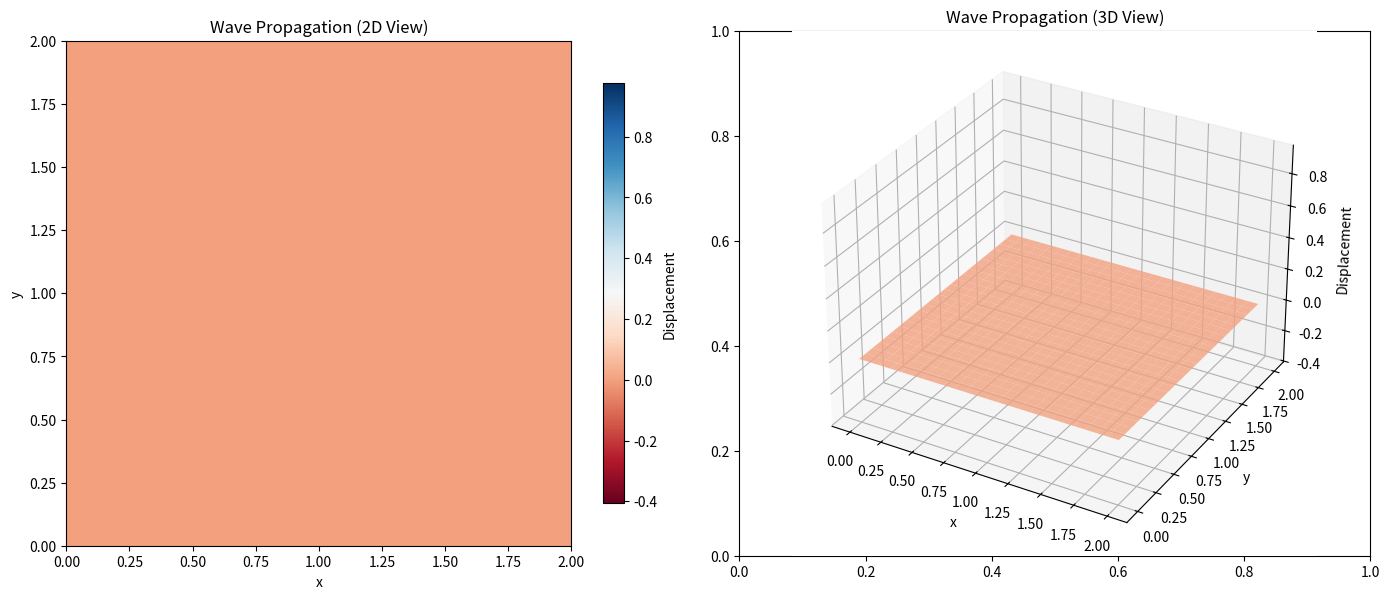
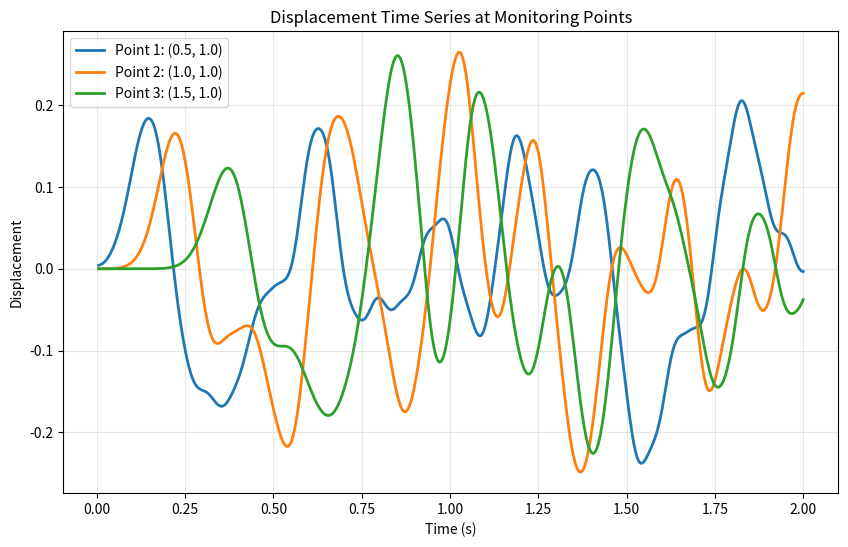

Write Python code to recreate these figures, in order.
import numpy as np
import matplotlib.pyplot as plt
import matplotlib.animation as animation
from matplotlib.colors import LinearSegmentedColormap
from scipy.sparse import csc_matrix, linalg
from scipy.spatial import Delaunay
import time

class WaveSimulator2D:
    """
    Simulator gelombang 2D menggunakan FEM untuk diskretisasi ruang
    dan time-stepping eksplisit (Leapfrog scheme)
    
    Menyelesaikan: ∂²u/∂t² = c²∇²u
    """
    
    def __init__(self, Lx=2.0, Ly=2.0, nx=30, ny=30, c=1.0, dt=0.01):
        """
        Parameter:
        - Lx, Ly: dimensi domain
        - nx, ny: jumlah titik grid
        - c: kecepatan gelombang
        - dt: time step
        """
        self.Lx, self.Ly = Lx, Ly
        self.nx, self.ny = nx, ny
        self.c = c
        self.dt = dt
        
        # Buat mesh triangular
        self.create_mesh()
        
        # Hitung matriks FEM
        self.assemble_matrices()
        
        # Inisialisasi variabel waktu
        self.t = 0.0
        self.time_history = []
        self.displacement_history = []
        
    def create_mesh(self):
        """Membuat mesh triangular untuk FEM"""
        # Grid points
        x = np.linspace(0, self.Lx, self.nx)
        y = np.linspace(0, self.Ly, self.ny)
        X, Y = np.meshgrid(x, y)
        
        # Flatten untuk triangulasi
        points = np.column_stack([X.flatten(), Y.flatten()])
        
        # Delaunay triangulation
        self.tri = Delaunay(points)
        self.points = points
        self.n_nodes = len(points)
        
        # Identifikasi boundary nodes untuk kondisi batas Dirichlet
        self.boundary_nodes = self.find_boundary_nodes()
        
    def find_boundary_nodes(self):
        """Menemukan node pada boundary"""
        boundary = []
        for i, (x, y) in enumerate(self.points):
            if (abs(x) < 1e-10 or abs(x - self.Lx) < 1e-10 or 
                abs(y) < 1e-10 or abs(y - self.Ly) < 1e-10):
                boundary.append(i)
        return np.array(boundary)
    
    def assemble_matrices(self):
        """Assembling matriks massa dan kekakuan untuk FEM"""
        print("Assembling FEM matrices...")
        
        n = self.n_nodes
        M = np.zeros((n, n))  # Mass matrix
        K = np.zeros((n, n))  # Stiffness matrix
        
        # Loop melalui setiap elemen triangular
        for element in self.tri.simplices:
            # Koordinat titik elemen
            coords = self.points[element]
            
            # Hitung matriks elemen lokal
            Me, Ke = self.element_matrices(coords)
            
            # Assembly ke matriks global
            for i in range(3):
                for j in range(3):
                    M[element[i], element[j]] += Me[i, j]
                    K[element[i], element[j]] += Ke[i, j]
        
        # Convert ke sparse matrix untuk efisiensi
        self.M = csc_matrix(M)
        self.K = csc_matrix(K)
        
        # Inverse mass matrix untuk explicit time stepping
        M_diag = np.array(M.diagonal())
        # Lumped mass matrix (diagonal)
        self.M_inv = 1.0 / M_diag
        
    def element_matrices(self, coords):
        """Hitung matriks massa dan kekakuan elemen triangular"""
        # Koordinat nodes elemen
        x1, y1 = coords[0]
        x2, y2 = coords[1] 
        x3, y3 = coords[2]
        
        # Area elemen
        area = 0.5 * abs((x2-x1)*(y3-y1) - (x3-x1)*(y2-y1))
        
        # Mass matrix elemen (consistent)
        Me = (area/12.0) * np.array([[2, 1, 1],
                                     [1, 2, 1],
                                     [1, 1, 2]])
        
        # Gradien shape functions
        b1 = y2 - y3
        b2 = y3 - y1  
        b3 = y1 - y2
        c1 = x3 - x2
        c2 = x1 - x3
        c3 = x2 - x1
        
        # Stiffness matrix elemen
        B = np.array([[b1, b2, b3],
                      [c1, c2, c3]]) / (2*area)
        
        Ke = area * np.dot(B.T, B)
        
        return Me, Ke
    
    def set_initial_conditions(self, u0_func, v0_func=None):
        """Set kondisi awal"""
        # Displacement awal
        self.u_prev = np.zeros(self.n_nodes)
        self.u_curr = np.zeros(self.n_nodes)
        
        for i, (x, y) in enumerate(self.points):
            self.u_curr[i] = u0_func(x, y)
        
        # Velocity awal
        if v0_func is not None:
            v0 = np.zeros(self.n_nodes)
            for i, (x, y) in enumerate(self.points):
                v0[i] = v0_func(x, y)
            # Backward Euler untuk step pertama
            self.u_prev = self.u_curr - self.dt * v0
        else:
            self.u_prev = self.u_curr.copy()
        
        # Apply boundary conditions
        self.apply_boundary_conditions()
        
    def apply_boundary_conditions(self):
        """Apply kondisi batas Dirichlet (u = 0 pada boundary)"""
        self.u_curr[self.boundary_nodes] = 0.0
        self.u_prev[self.boundary_nodes] = 0.0
    
    def time_step(self):
        """Satu langkah time stepping menggunakan Leapfrog scheme"""
        # Leapfrog: u^{n+1} = 2u^n - u^{n-1} + dt²c²M⁻¹Ku^n
        
        # Hitung gaya internal
        f_internal = -self.c**2 * self.K.dot(self.u_curr)
        
        # Time stepping
        u_next = (2.0 * self.u_curr - self.u_prev + 
                 self.dt**2 * self.M_inv * f_internal)
        
        # Apply boundary conditions
        u_next[self.boundary_nodes] = 0.0
        
        # Update
        self.u_prev = self.u_curr.copy()
        self.u_curr = u_next.copy()
        self.t += self.dt
        
        # Store history
        self.time_history.append(self.t)
        self.displacement_history.append(self.u_curr.copy())
    
    def simulate(self, T_final, save_interval=10):
        """Jalankan simulasi hingga waktu T_final"""
        print(f"Running simulation for {T_final:.2f} seconds...")
        
        n_steps = int(T_final / self.dt)
        
        for step in range(n_steps):
            self.time_step()
            
            if step % save_interval == 0:
                progress = (step + 1) / n_steps * 100
                print(f"Progress: {progress:.1f}%")
        
        print("Simulation completed!")
    
    def animate_wave(self, figsize=(12, 5), interval=50, colormap='RdBu'):
        """Buat animasi gelombang"""
        fig, (ax1, ax2) = plt.subplots(1, 2, figsize=figsize)
        
        # Setup colormap
        if isinstance(colormap, str):
            cmap = plt.cm.get_cmap(colormap)
        else:
            cmap = colormap
        
        # Rekonstruksi grid untuk plotting
        x = np.linspace(0, self.Lx, self.nx)
        y = np.linspace(0, self.Ly, self.ny)
        X, Y = np.meshgrid(x, y)
        
        # Find data range untuk colorbar
        all_data = np.concatenate(self.displacement_history)
        vmin, vmax = np.min(all_data), np.max(all_data)
        
        # Plot 1: Heatmap
        im1 = ax1.imshow(np.zeros((self.ny, self.nx)), 
                        extent=[0, self.Lx, 0, self.Ly],
                        vmin=vmin, vmax=vmax, cmap=cmap, 
                        origin='lower', animated=True)
        ax1.set_title('Wave Propagation (2D View)')
        ax1.set_xlabel('x')
        ax1.set_ylabel('y')
        
        # Plot 2: 3D surface
        ax2 = fig.add_subplot(122, projection='3d')
        surf = ax2.plot_surface(X, Y, np.zeros_like(X), 
                               cmap=cmap, vmin=vmin, vmax=vmax,
                               alpha=0.8, linewidth=0, antialiased=True)
        ax2.set_title('Wave Propagation (3D View)')
        ax2.set_xlabel('x')
        ax2.set_ylabel('y')
        ax2.set_zlabel('Displacement')
        ax2.set_zlim(vmin, vmax)
        
        # Colorbar
        cbar = plt.colorbar(im1, ax=ax1, shrink=0.8)
        cbar.set_label('Displacement')
        
        # Time text
        time_text = ax1.text(0.02, 0.95, '', transform=ax1.transAxes, 
                            bbox=dict(boxstyle='round', facecolor='white', alpha=0.8))
        
        def animate(frame):
            if frame < len(self.displacement_history):
                u = self.displacement_history[frame]
                t = self.time_history[frame]
                
                # Interpolasi data ke grid regular
                Z = self.interpolate_to_grid(u, X, Y)
                
                # Update 2D plot
                im1.set_array(Z)
                
                # Update 3D plot
                ax2.clear()
                ax2.plot_surface(X, Y, Z, cmap=cmap, vmin=vmin, vmax=vmax,
                               alpha=0.8, linewidth=0, antialiased=True)
                ax2.set_title(f'Wave Propagation (3D View) - t={t:.3f}s')
                ax2.set_xlabel('x')
                ax2.set_ylabel('y') 
                ax2.set_zlabel('Displacement')
                ax2.set_zlim(vmin, vmax)
                
                # Update time
                time_text.set_text(f'Time: {t:.3f} s')
            
            return [im1, time_text]
        
        anim = animation.FuncAnimation(fig, animate, frames=len(self.displacement_history),
                                     interval=interval, blit=False, repeat=True)
        
        plt.tight_layout()
        return fig, anim
    
    def interpolate_to_grid(self, u, X, Y):
        """Interpolasi solusi FEM ke grid regular untuk plotting"""
        from scipy.interpolate import griddata
        
        # Interpolasi menggunakan triangular interpolation
        Z = griddata(self.points, u, (X, Y), method='linear', fill_value=0)
        return Z
    
    def plot_time_series(self, monitor_points=None):
        """Plot time series pada beberapa titik monitoring"""
        if monitor_points is None:
            # Default monitoring points
            monitor_points = [(self.Lx/4, self.Ly/2), 
                            (self.Lx/2, self.Ly/2),
                            (3*self.Lx/4, self.Ly/2)]
        
        # Find nearest nodes untuk monitoring points
        monitor_indices = []
        for point in monitor_points:
            distances = np.sqrt((self.points[:, 0] - point[0])**2 + 
                              (self.points[:, 1] - point[1])**2)
            monitor_indices.append(np.argmin(distances))
        
        # Plot time series
        plt.figure(figsize=(10, 6))
        for i, idx in enumerate(monitor_indices):
            displacement_series = [u[idx] for u in self.displacement_history]
            plt.plot(self.time_history, displacement_series, 
                    label=f'Point {i+1}: ({monitor_points[i][0]:.1f}, {monitor_points[i][1]:.1f})',
                    linewidth=2)
        
        plt.xlabel('Time (s)')
        plt.ylabel('Displacement')
        plt.title('Displacement Time Series at Monitoring Points')
        plt.legend()
        plt.grid(True, alpha=0.3)
        plt.show()

# Fungsi kondisi awal
def gaussian_pulse(x, y, x0=1.0, y0=1.0, sigma=0.2, amplitude=1.0):
    """Pulsa Gaussian sebagai kondisi awal"""
    return amplitude * np.exp(-((x-x0)**2 + (y-y0)**2)/(2*sigma**2))

def sinusoidal_wave(x, y, kx=2, ky=1, amplitude=0.5):
    """Gelombang sinusoidal sebagai kondisi awal"""
    return amplitude * np.sin(kx*np.pi*x/2) * np.sin(ky*np.pi*y/2)

def circular_wave(x, y, x0=1.0, y0=1.0, freq=3.0, amplitude=0.8):
    """Gelombang melingkar"""
    r = np.sqrt((x-x0)**2 + (y-y0)**2)
    return amplitude * np.sin(freq*np.pi*r) * np.exp(-r)

# Demo simulasi
if __name__ == "__main__":
    print("=== Simulasi Perambatan Gelombang 2D dengan FEM ===")
    print("Persamaan: ∂²u/∂t² = c²∇²u")
    print("Metode: FEM + Leapfrog Time Stepping")
    print("Kondisi Batas: Dirichlet (u=0 pada boundary)\n")
    
    # Inisialisasi simulator
    simulator = WaveSimulator2D(
        Lx=2.0, Ly=2.0,      # Domain size
        nx=25, ny=25,         # Grid resolution
        c=2.0,                # Wave speed
        dt=0.005              # Time step
    )
    
    # Set kondisi awal - pilih salah satu:
    print("Setting initial conditions: Gaussian pulse...")
    simulator.set_initial_conditions(
        lambda x, y: gaussian_pulse(x, y, x0=0.5, y0=0.5, sigma=0.15, amplitude=1.0)
    )
    
    # Alternatively, uncomment untuk kondisi awal lain:
    # simulator.set_initial_conditions(
    #     lambda x, y: sinusoidal_wave(x, y, kx=1, ky=1, amplitude=0.8)
    # )
    
    # Jalankan simulasi
    T_final = 2.0  # Total simulation time
    simulator.simulate(T_final, save_interval=5)
    
    # Buat animasi
    print("Creating animation...")
    fig, anim = simulator.animate_wave(figsize=(14, 6), interval=100)
    
    # Plot time series
    simulator.plot_time_series()
    
    # Tampilkan animasi
    plt.show()
    
    print("\n=== Simulasi Selesai ===")
    print(f"Total time steps: {len(simulator.time_history)}")
    print(f"Final time: {simulator.t:.3f} seconds")
    print(f"Number of nodes: {simulator.n_nodes}")
    print(f"Number of elements: {len(simulator.tri.simplices)}")